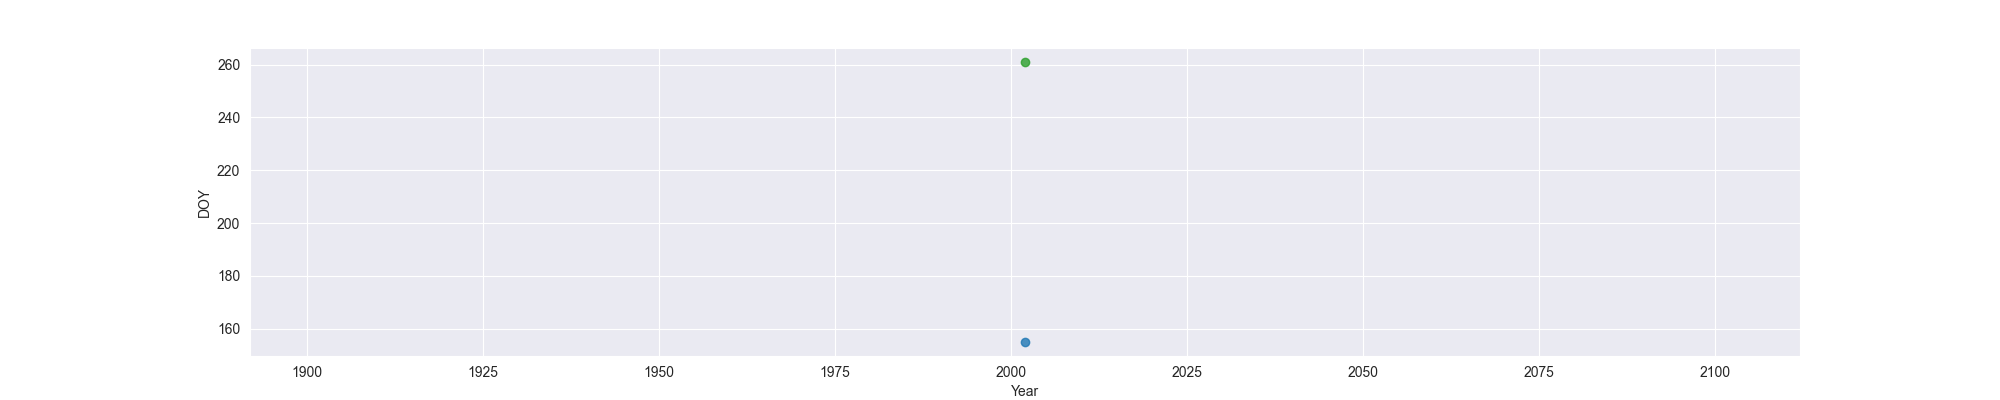

The table this chart was drawn from, first rows:
Year, MO, OW, FO
2002, 155, , 261
